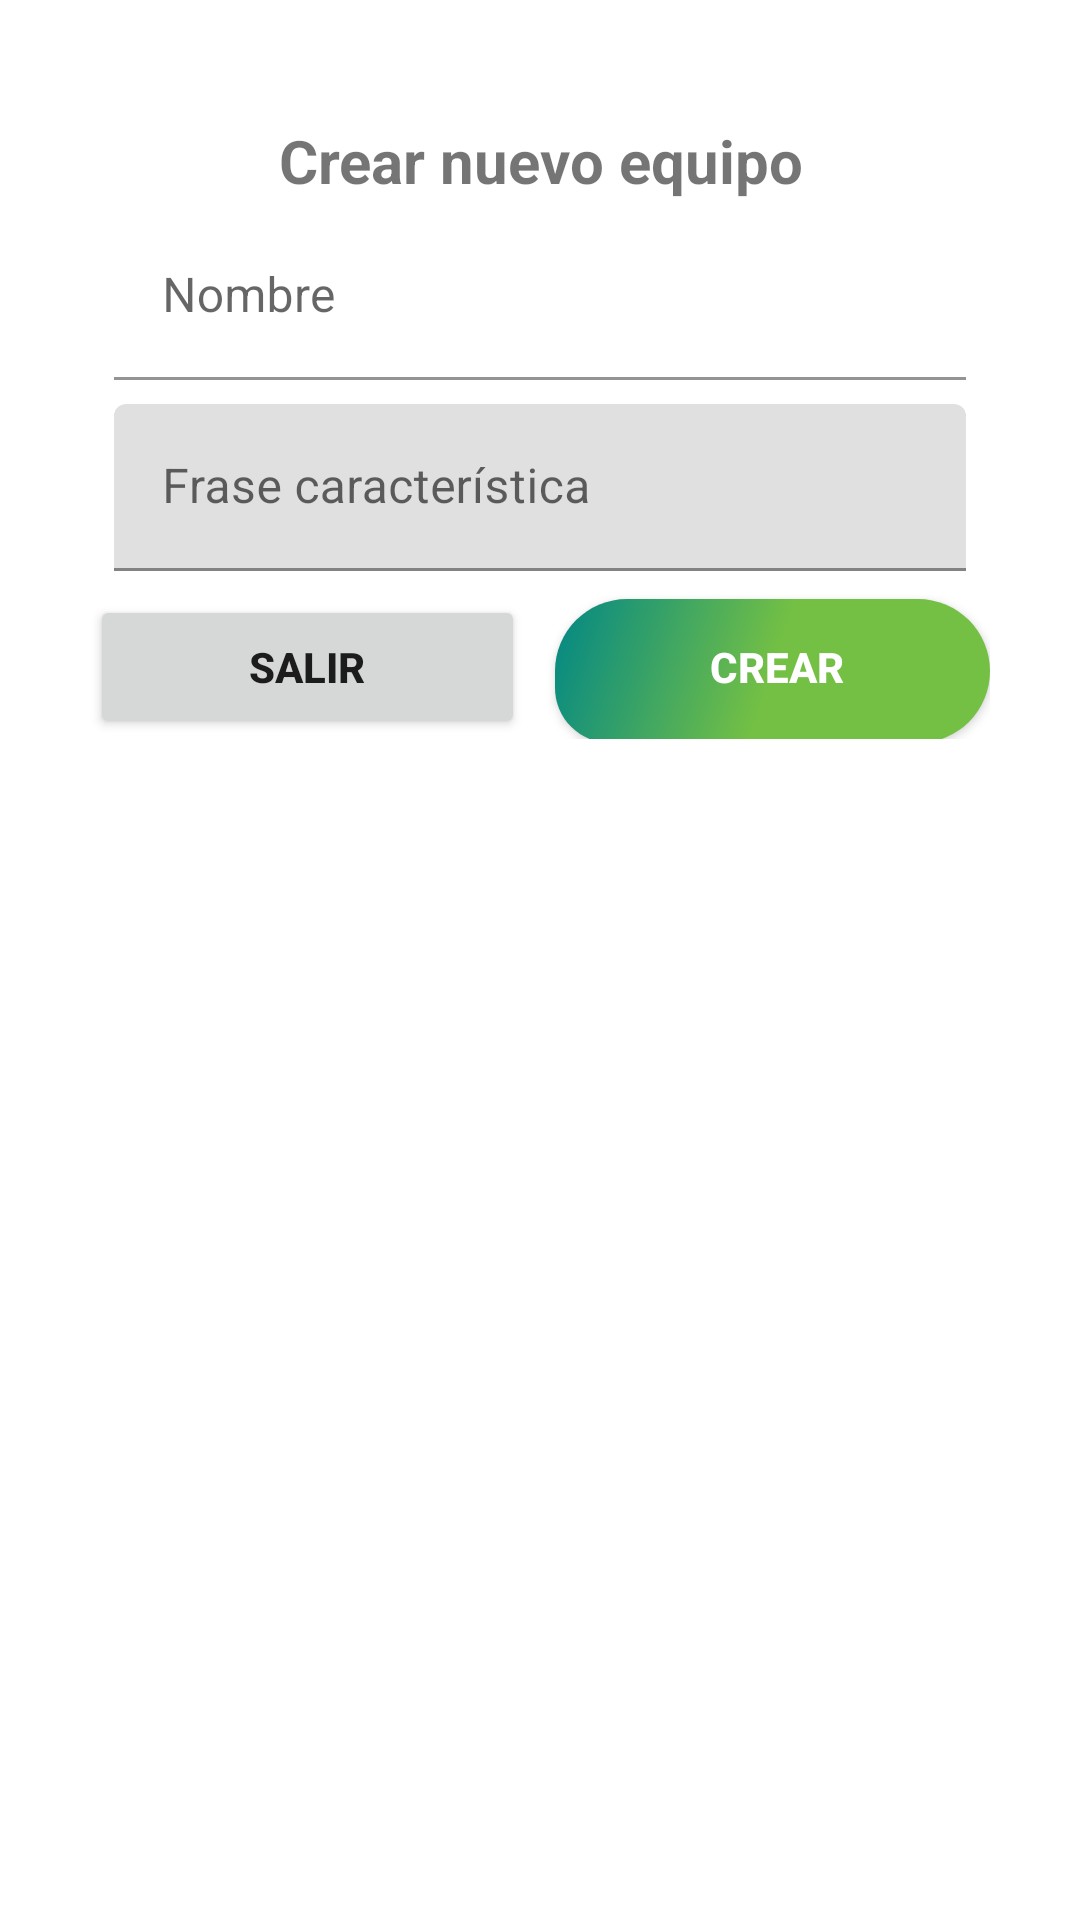

Android layout source for this screen:
<!-- AndroidManifest.xml: application theme Theme.TottusTest -->
<!-- res/layout/dialog_create_team.xml -->
<?xml version="1.0" encoding="utf-8"?>
<RelativeLayout xmlns:android="http://schemas.android.com/apk/res/android"
    xmlns:app="http://schemas.android.com/apk/res-auto"
    xmlns:card_view="http://schemas.android.com/apk/res-auto"
    xmlns:tools="http://schemas.android.com/tools"
    android:layout_width="match_parent"
    android:layout_height="wrap_content"
    android:background="@android:color/transparent"
    android:orientation="vertical">

    <androidx.cardview.widget.CardView
        android:layout_width="match_parent"
        android:layout_height="wrap_content"
        android:layout_margin="8dp"
        card_view:cardCornerRadius="20dp"
        card_view:cardElevation="0dp"
        card_view:contentPadding="0dp">

        <LinearLayout
            android:layout_width="match_parent"
            android:layout_height="wrap_content"
            android:layout_margin="22dp"
            android:orientation="vertical">

            <TextView
                android:layout_width="match_parent"
                android:layout_height="wrap_content"
                android:layout_marginTop="10dp"
                android:gravity="center"
                android:text="Crear nuevo equipo"
                android:textSize="20sp"
                android:textStyle="bold" />

            <LinearLayout
                android:layout_width="match_parent"
                android:layout_height="wrap_content"
                android:layout_marginTop="4dp"
                android:orientation="vertical">

                <com.google.android.material.textfield.TextInputLayout
                    android:id="@+id/tl_email"
                    android:layout_width="match_parent"
                    android:layout_height="wrap_content"
                    android:layout_marginLeft="8dp"
                    android:layout_marginRight="8dp"
                    android:layout_marginBottom="8dp"
                    app:layout_constraintBottom_toTopOf="@+id/tl_password"
                    app:layout_constraintLeft_toLeftOf="parent"
                    app:boxBackgroundColor="@color/white"
                    app:shapeAppearance="@style/ShapeAppearance.MaterialComponents.SmallComponent"
                    app:layout_constraintRight_toRightOf="parent">

                    <com.google.android.material.textfield.TextInputEditText
                        android:id="@+id/et_name"
                        android:layout_width="match_parent"
                        android:layout_height="wrap_content"
                        android:hint="Nombre"
                        android:inputType="textEmailAddress" />

                </com.google.android.material.textfield.TextInputLayout>


                <com.google.android.material.textfield.TextInputLayout
                    android:id="@+id/tl_password"
                    android:layout_width="match_parent"
                    android:layout_height="wrap_content"
                    android:layout_marginLeft="8dp"
                    android:layout_marginRight="8dp"
                    android:layout_marginBottom="8dp"
                    app:layout_constraintBottom_toTopOf="@+id/guideline"
                    app:layout_constraintLeft_toLeftOf="parent"
                    app:layout_constraintRight_toRightOf="parent">

                    <com.google.android.material.textfield.TextInputEditText
                        android:id="@+id/et_catchphrase"
                        android:layout_width="match_parent"
                        android:layout_height="wrap_content"
                        android:hint="Frase característica"
                        app:boxBackgroundColor="@color/white"
                        app:shapeAppearance="@style/ShapeAppearance.MaterialComponents.SmallComponent"
                        android:imeOptions="actionDone"
                        android:inputType="textMultiLine"
                        android:maxLines="10"
                        tools:text="probando el multilineas por si las dudas no vaya a ser un desaste" />

                </com.google.android.material.textfield.TextInputLayout>

                <LinearLayout
                    android:layout_width="match_parent"
                    android:layout_height="wrap_content"
                    android:orientation="horizontal"
                    android:weightSum="1">

                    <androidx.appcompat.widget.AppCompatButton
                        android:id="@+id/b_out"
                        android:layout_width="match_parent"
                        android:layout_height="wrap_content"
                        android:layout_marginEnd="5dp"
                        android:layout_weight="0.5"
                        android:text="Salir"
                        android:textStyle="bold" />

                    <androidx.appcompat.widget.AppCompatButton
                        android:id="@+id/b_create"
                        android:layout_width="match_parent"
                        android:layout_height="wrap_content"
                        android:layout_marginStart="5dp"
                        android:layout_weight="0.5"
                        android:background="@drawable/background_rounded_primary"
                        android:text="Crear"
                        android:textColor="@color/white"
                        android:textStyle="bold" />

                </LinearLayout>

            </LinearLayout>

        </LinearLayout>

    </androidx.cardview.widget.CardView>

</RelativeLayout>
<!-- resources referenced by this layout -->
<resources>
  <color name="white">#FFFFFFFF</color>
  <!-- drawable background_rounded_primary (drawable) -->
  <?xml version="1.0" encoding="utf-8"?>
  <layer-list xmlns:android="http://schemas.android.com/apk/res/android">
      
      <item>
          <shape  android:shape="rectangle">
              <gradient
                  android:startColor="@color/teal_200"
                  android:centerColor="@color/teal_200"
                  android:endColor="@color/teal_700"
                  android:angle="135" />
              <padding android:top="0dp"
                  android:right="0dp"
                  android:bottom="3dp"
                  android:left="3dp" />
              <corners android:bottomLeftRadius="23dp"
                  android:bottomRightRadius="30dp"
                  android:topLeftRadius="30dp"
                  android:topRightRadius="30dp"/>
          </shape>
      </item>
  
  
  </layer-list>
  <style name="Theme.TottusTest" parent="Theme.MaterialComponents.DayNight.DarkActionBar">
          
          <item name="colorPrimary">@color/teal_200</item>
          <item name="colorPrimaryVariant">@color/teal_200</item>
          <item name="colorOnPrimary">@color/white</item>
          
          <item name="colorSecondary">@color/teal_700</item>
          <item name="colorSecondaryVariant">@color/purple_700</item>
          <item name="colorOnSecondary">@color/white</item>
          
          <item name="android:statusBarColor" tools:targetApi="l">?attr/colorPrimaryVariant</item>
          
      </style>
  <color name="teal_200">#74C044</color>
  <color name="teal_700">#FF018786</color>
  <color name="purple_700">#FF3700B3</color>
</resources>
